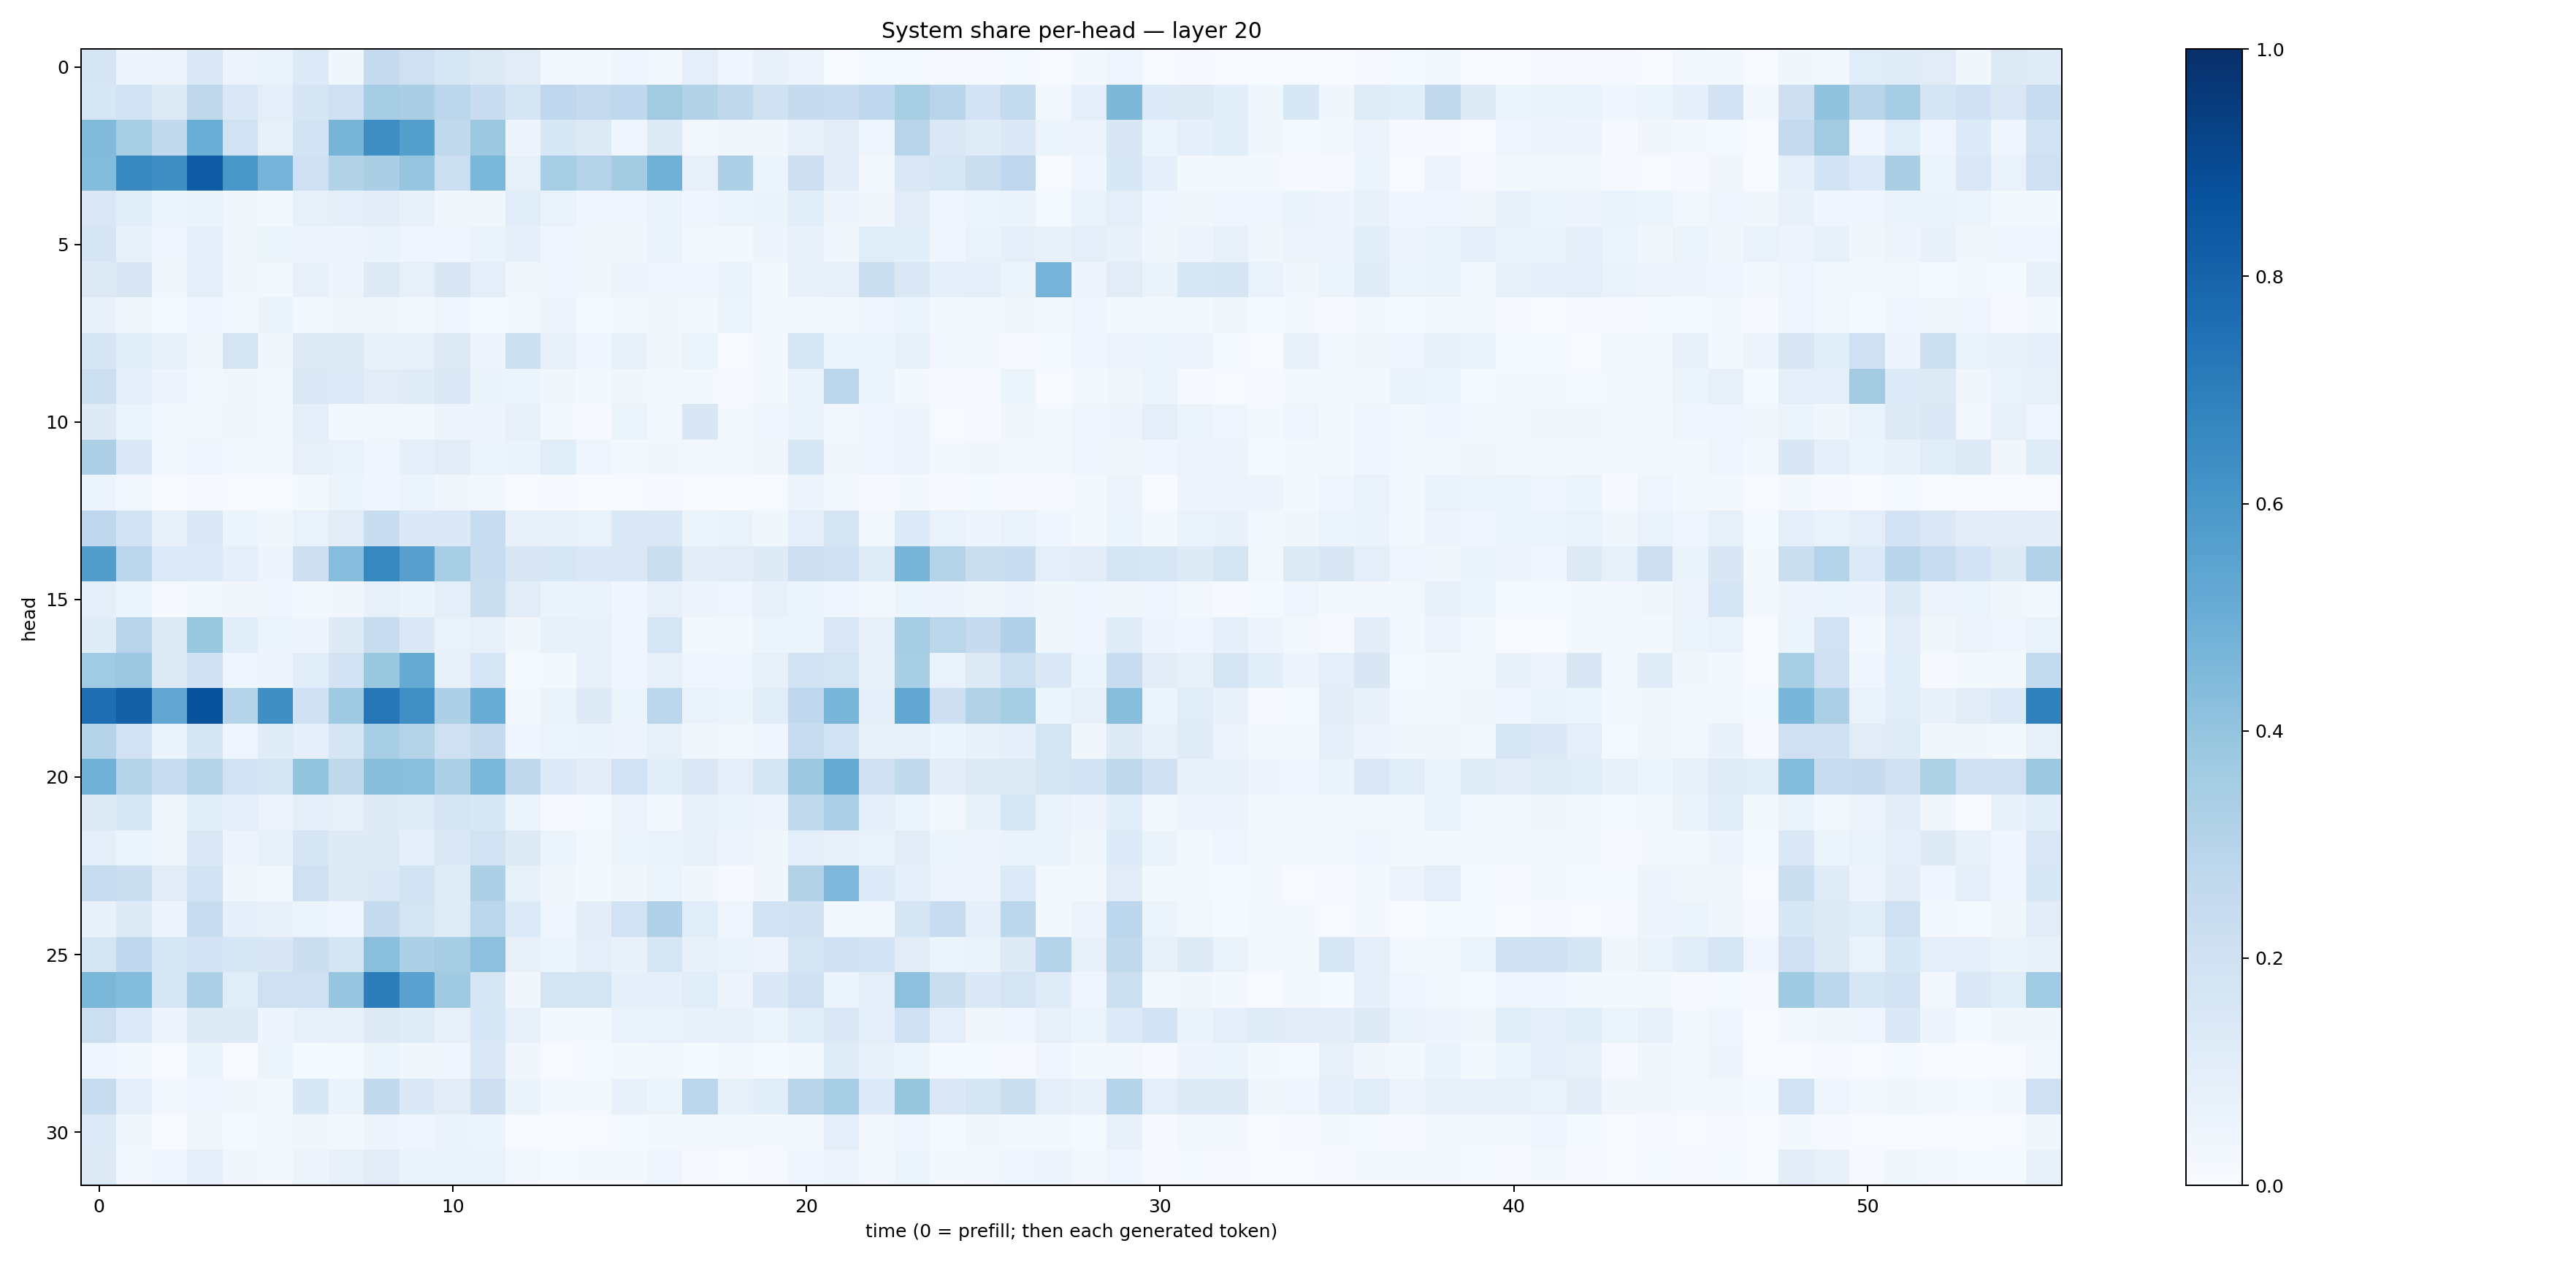

The file beside this chart, header and first rows:
0.1668873, 0.047227945, 0.057006273, 0.13874352, 0.058497317, 0.06765887, 0.13518794, 0.036359083, 0.24848613, 0.20397581, 0.15925626, 0.12669697, 0.10984779, 0.027324773, 0.024612159, 0.04416036, 0.028450277, 0.09515968, 0.039604757, 0.076930135, 0.058056187, 0.004830387, 0.013953562, 0.015079829
0.1578, 0.1949, 0.1264, 0.2712, 0.1474, 0.09734, 0.1645, 0.2038, 0.3497, 0.3379, 0.2788, 0.2293, 0.1793, 0.275, 0.2527, 0.2666, 0.3606, 0.3136, 0.2731, 0.1955, 0.2436, 0.2281, 0.267, 0.3414
0.4451, 0.3445, 0.2603, 0.5013, 0.1939, 0.08128, 0.1842, 0.47, 0.6373, 0.564, 0.2618, 0.3827, 0.04762, 0.1561, 0.1279, 0.0422, 0.1227, 0.02518, 0.03499, 0.03629, 0.07409, 0.1033, 0.04313, 0.2962
0.4409, 0.6578, 0.6355, 0.832, 0.6008, 0.4743, 0.2039, 0.3155, 0.3365, 0.3968, 0.2183, 0.4581, 0.08062, 0.3471, 0.3076, 0.3592, 0.4826, 0.08047, 0.3273, 0.06188, 0.2148, 0.1047, 0.02358, 0.1417
0.1482, 0.1071, 0.0537, 0.06568, 0.03718, 0.02221, 0.08497, 0.09834, 0.1027, 0.07047, 0.03549, 0.03665, 0.1157, 0.06841, 0.04513, 0.04684, 0.06336, 0.04549, 0.0599, 0.06352, 0.1063, 0.04857, 0.03419, 0.1095
0.1645, 0.07746, 0.03994, 0.09359, 0.03853, 0.05452, 0.05845, 0.0488, 0.06473, 0.03912, 0.04196, 0.06359, 0.09282, 0.04474, 0.03164, 0.03414, 0.06792, 0.03076, 0.02251, 0.04917, 0.07056, 0.03423, 0.1153, 0.1088
0.1277, 0.1502, 0.0348, 0.09856, 0.03386, 0.02496, 0.07904, 0.04852, 0.1267, 0.07887, 0.1489, 0.09413, 0.03741, 0.04091, 0.03786, 0.04917, 0.04531, 0.04575, 0.06341, 0.01946, 0.07089, 0.07942, 0.2197, 0.1446
0.07155, 0.03332, 0.01475, 0.04051, 0.01632, 0.06388, 0.02644, 0.03347, 0.03549, 0.02401, 0.04001, 0.01548, 0.02319, 0.04727, 0.01371, 0.02221, 0.03651, 0.02095, 0.06178, 0.03062, 0.02172, 0.01781, 0.04245, 0.05251
0.1647, 0.1074, 0.08106, 0.03719, 0.1779, 0.03741, 0.1314, 0.1277, 0.0755, 0.08312, 0.1317, 0.04821, 0.2163, 0.08121, 0.04283, 0.08374, 0.03608, 0.0616, 0.007647, 0.02289, 0.1569, 0.05189, 0.06201, 0.08357
0.2152, 0.08991, 0.04841, 0.01893, 0.03421, 0.0266, 0.1471, 0.1338, 0.1095, 0.1179, 0.1473, 0.06534, 0.06025, 0.03783, 0.02028, 0.03143, 0.01788, 0.01626, 0.008775, 0.02051, 0.07013, 0.2872, 0.06232, 0.01949
0.1246, 0.06082, 0.02325, 0.02436, 0.03126, 0.0187, 0.09706, 0.02057, 0.02955, 0.02461, 0.05515, 0.04857, 0.08049, 0.01812, 0.008939, 0.06209, 0.02677, 0.1523, 0.01949, 0.04379, 0.06253, 0.02567, 0.04166, 0.04791
0.3249, 0.1395, 0.02712, 0.0461, 0.01918, 0.01931, 0.07837, 0.0678, 0.04341, 0.09307, 0.1055, 0.05876, 0.06504, 0.117, 0.04276, 0.0191, 0.03134, 0.0294, 0.03038, 0.03861, 0.1622, 0.03247, 0.03918, 0.05044
0.06035, 0.02922, 0.004938, 0.01146, 0.007253, 0.006585, 0.017, 0.0596, 0.04195, 0.05119, 0.03215, 0.02502, 0.00745, 0.007902, 0.004226, 0.005255, 0.008243, 0.006268, 0.006615, 0.006249, 0.04831, 0.01765, 0.01067, 0.01915
0.2753, 0.1903, 0.07282, 0.1373, 0.06064, 0.03554, 0.06808, 0.1127, 0.2313, 0.1383, 0.1388, 0.2351, 0.07381, 0.07509, 0.06781, 0.1427, 0.1467, 0.05335, 0.06784, 0.03892, 0.1012, 0.1743, 0.03015, 0.1363
0.5737, 0.2826, 0.1354, 0.1347, 0.09082, 0.04996, 0.2148, 0.4326, 0.6615, 0.5592, 0.3449, 0.2339, 0.1505, 0.1585, 0.146, 0.1474, 0.2233, 0.1107, 0.1023, 0.1229, 0.2139, 0.1995, 0.1206, 0.4713
0.08675, 0.06057, 0.0103, 0.02722, 0.0343, 0.0448, 0.02187, 0.03499, 0.07987, 0.06312, 0.09859, 0.221, 0.1123, 0.06398, 0.06903, 0.0463, 0.08116, 0.05581, 0.04255, 0.08136, 0.0621, 0.04641, 0.02605, 0.05448
0.1209, 0.294, 0.1261, 0.3863, 0.1075, 0.0613, 0.04872, 0.1231, 0.2403, 0.1475, 0.06743, 0.07856, 0.03397, 0.08452, 0.07085, 0.04413, 0.1612, 0.02013, 0.03101, 0.05363, 0.06139, 0.1452, 0.07842, 0.3502
0.3643, 0.3792, 0.1291, 0.2008, 0.0432, 0.04887, 0.116, 0.1823, 0.3905, 0.5187, 0.08109, 0.1586, 0.01354, 0.02083, 0.07959, 0.04187, 0.08086, 0.04116, 0.04547, 0.08581, 0.195, 0.174, 0.075, 0.3416
0.7583, 0.8102, 0.5317, 0.87, 0.3041, 0.6334, 0.1999, 0.3681, 0.7235, 0.6317, 0.3306, 0.5062, 0.02933, 0.06336, 0.1236, 0.05916, 0.2825, 0.06872, 0.05384, 0.1154, 0.2684, 0.4674, 0.08688, 0.5307
0.2978, 0.1917, 0.06253, 0.1643, 0.0457, 0.1173, 0.09201, 0.1707, 0.3465, 0.2996, 0.2035, 0.2428, 0.04585, 0.0608, 0.06344, 0.0572, 0.08303, 0.03597, 0.0237, 0.04148, 0.24, 0.1876, 0.07056, 0.08523
0.4856, 0.2978, 0.2369, 0.3073, 0.1925, 0.1711, 0.3986, 0.2718, 0.4285, 0.4251, 0.3298, 0.4598, 0.2734, 0.1348, 0.103, 0.1912, 0.1153, 0.142, 0.1001, 0.1665, 0.3761, 0.5178, 0.2092, 0.2615
0.126, 0.1559, 0.03192, 0.107, 0.09051, 0.05518, 0.09614, 0.08106, 0.1213, 0.1174, 0.1742, 0.1532, 0.05983, 0.009137, 0.01459, 0.05631, 0.02393, 0.08255, 0.06582, 0.05754, 0.2633, 0.3325, 0.09655, 0.05412
0.09668, 0.06235, 0.03133, 0.141, 0.05704, 0.08283, 0.1712, 0.1233, 0.123, 0.08702, 0.1453, 0.1901, 0.1288, 0.06002, 0.02625, 0.05223, 0.06882, 0.07266, 0.04708, 0.03547, 0.09409, 0.08016, 0.06863, 0.1121
0.2393, 0.2249, 0.1116, 0.1859, 0.03621, 0.02746, 0.2058, 0.126, 0.1402, 0.1934, 0.1194, 0.3271, 0.08312, 0.03367, 0.02303, 0.03556, 0.0614, 0.03547, 0.01066, 0.03444, 0.3152, 0.4502, 0.1362, 0.08804
0.07577, 0.1228, 0.04814, 0.2335, 0.0871, 0.07665, 0.05201, 0.03961, 0.2503, 0.1758, 0.1184, 0.2859, 0.1359, 0.04646, 0.1019, 0.1937, 0.3166, 0.1158, 0.04623, 0.1893, 0.1983, 0.02964, 0.02944, 0.1671
0.1762, 0.2681, 0.1541, 0.1827, 0.162, 0.1515, 0.2196, 0.1677, 0.4224, 0.3282, 0.3491, 0.4154, 0.08056, 0.06185, 0.09563, 0.07708, 0.1584, 0.0754, 0.06838, 0.05521, 0.1783, 0.2017, 0.1832, 0.1117
0.4572, 0.4405, 0.1578, 0.3263, 0.1165, 0.2079, 0.2046, 0.3963, 0.7019, 0.554, 0.3689, 0.1609, 0.03242, 0.1795, 0.1732, 0.08918, 0.09224, 0.116, 0.05709, 0.1398, 0.201, 0.06083, 0.09419, 0.4165
0.2179, 0.134, 0.04786, 0.1248, 0.1279, 0.04885, 0.07592, 0.07935, 0.1319, 0.1189, 0.0813, 0.1537, 0.08124, 0.02252, 0.01875, 0.06744, 0.06747, 0.07094, 0.07123, 0.05208, 0.117, 0.148, 0.09913, 0.2016
0.0436, 0.02553, 0.005759, 0.06607, 0.007376, 0.05364, 0.01225, 0.01529, 0.06106, 0.03823, 0.04116, 0.1412, 0.0313, 0.006585, 0.01381, 0.01899, 0.0242, 0.0144, 0.0306, 0.01275, 0.02354, 0.1187, 0.07165, 0.06074
0.2349, 0.09725, 0.02393, 0.04291, 0.03268, 0.01938, 0.1547, 0.06279, 0.2587, 0.1387, 0.1105, 0.2136, 0.06261, 0.01583, 0.02254, 0.07594, 0.05364, 0.2815, 0.08338, 0.1062, 0.2912, 0.3475, 0.1357, 0.3916
0.1332, 0.03709, 0.00518, 0.03139, 0.01505, 0.02587, 0.03447, 0.02019, 0.04851, 0.04424, 0.0645, 0.05146, 0.00744, 0.003469, 0.00538, 0.01484, 0.01997, 0.02725, 0.02882, 0.01599, 0.0294, 0.09692, 0.01926, 0.0413
0.1295, 0.02949, 0.04261, 0.09028, 0.03493, 0.01905, 0.05843, 0.07341, 0.1109, 0.06368, 0.06773, 0.06947, 0.02763, 0.01238, 0.01809, 0.01752, 0.04478, 0.009895, 0.004365, 0.01127, 0.04348, 0.05494, 0.02913, 0.05965
